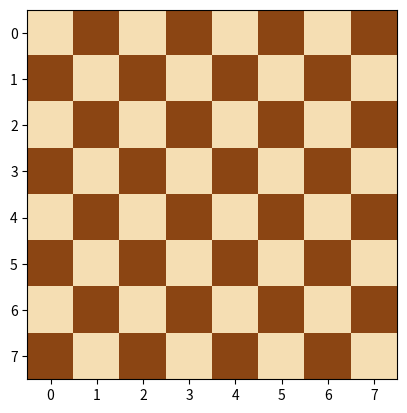

Write the Python code that produced this figure.
# Exercício 8: Faça um código que transforma uma matriz quadrada 8x8 em um tabuleiro de xadrez.

import matplotlib.pyplot as plt


def cria_matriz():
    num_linhas = 8
    num_colunas = 8
    matriz = []

    for i in range(num_linhas):
        linha = []
        for j in range(num_colunas):
            linha.append(0)
        matriz.append(linha)

    return matriz


def tabuleiro_xadrez(matriz):
    for i in range(len(matriz)):
        for j in range(len(matriz[i])):
            soma = i + j
            if soma % 2 == 0:
                matriz[i][j] = 0
            else:
                matriz[i][j] = 1

matriz = cria_matriz()
tabuleiro_xadrez(matriz)

from matplotlib.colors import ListedColormap
cmap = ListedColormap(["#f5deb3", "#8b4513"])

plt.imshow(matriz, cmap=cmap)
plt.show()
